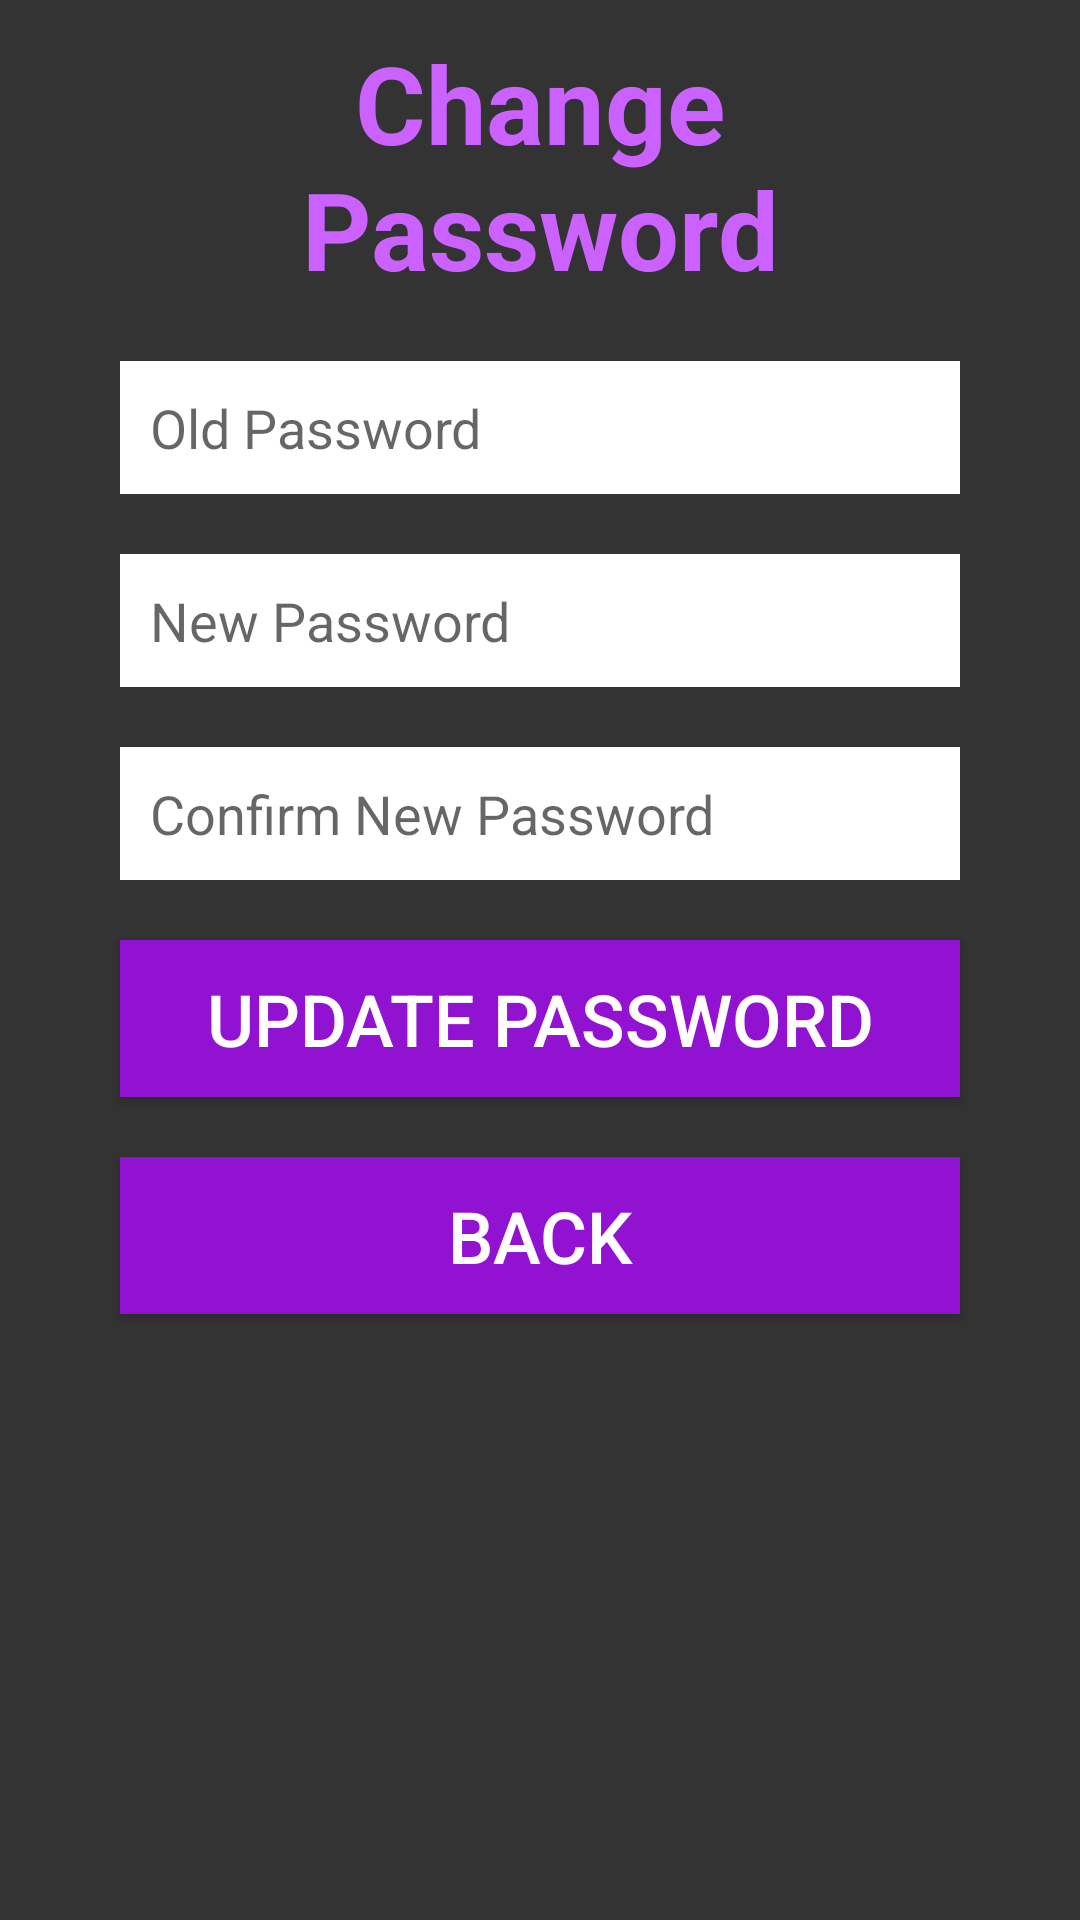

Reconstruct the res/layout file that produces this screen, plus the resources it refers to.
<!-- AndroidManifest.xml: application theme AppTheme -->
<!-- res/layout/dialog_change_password.xml -->
<?xml version="1.0" encoding="utf-8"?>
<android.support.constraint.ConstraintLayout xmlns:android="http://schemas.android.com/apk/res/android"
    xmlns:app="http://schemas.android.com/apk/res-auto"
    style="@style/dialogStyle"
    android:layout_width="match_parent"
    android:layout_height="match_parent"
    android:paddingLeft="30dp"
    android:paddingRight="30dp">

    <ScrollView
        android:layout_width="match_parent"
        android:layout_height="match_parent"
        android:fillViewport="true">

        <LinearLayout
            android:layout_width="wrap_content"
            android:layout_height="wrap_content"
            android:orientation="vertical">

            <TextView
                android:id="@+id/changePasswordView"
                android:layout_width="match_parent"
                android:layout_height="wrap_content"
                android:gravity="center"
                android:padding="10dp"
                android:text="Change Password"
                android:textColor="@color/lightpurple"
                android:textSize="36sp"
                android:textStyle="bold" />

            <EditText
                android:id="@+id/oldPasswordField"
                android:layout_width="match_parent"
                android:layout_height="wrap_content"
                android:layout_margin="10dp"
                android:background="@color/white"
                android:ems="10"
                android:hint="Old Password"
                android:inputType="textPersonName|textPassword"
                android:maxLength="252"
                android:padding="10dp"
                app:layout_constraintTop_toTopOf="parent" />

            <EditText
                android:id="@+id/newPasswordField"
                android:layout_width="match_parent"
                android:layout_height="wrap_content"
                android:layout_margin="10dp"
                android:background="@color/white"
                android:ems="10"
                android:hint="New Password"
                android:inputType="textPassword"
                android:maxLength="252"
                android:padding="10dp"
                app:layout_constraintTop_toBottomOf="@+id/usernameField" />

            <EditText
                android:id="@+id/confirmNewPasswordField"
                android:layout_width="match_parent"
                android:layout_height="wrap_content"
                android:layout_margin="10dp"
                android:background="@color/white"
                android:ems="10"
                android:hint="Confirm New Password"
                android:inputType="textPassword"
                android:maxLength="252"
                android:padding="10dp"
                android:visibility="visible"
                app:layout_constraintTop_toBottomOf="@+id/usernameField" />

            <TextView
                android:id="@+id/messageText"
                android:layout_width="match_parent"
                android:layout_height="wrap_content"
                android:layout_margin="5dp"
                android:gravity="center"
                android:padding="5dp"
                android:textAppearance="@style/TextAppearance.AppCompat.Body1"
                android:textColor="@color/colorAccent"
                android:textSize="24sp"
                android:visibility="gone" />

            <Button
                android:id="@+id/changePasswordButton"
                android:layout_width="match_parent"
                android:layout_height="wrap_content"
                android:layout_margin="10dp"
                android:background="@color/loginpurple"
                android:padding="10dp"
                android:text="Update Password"
                android:textColor="@color/white"
                android:textSize="24sp" />

            <Button
                android:id="@+id/closeButton"
                android:layout_width="match_parent"
                android:layout_height="wrap_content"
                android:layout_margin="10dp"
                android:background="@color/loginpurple"
                android:padding="10dp"
                android:text="Back"
                android:textColor="@color/white"
                android:textSize="24sp" />

        </LinearLayout>
    </ScrollView>

</android.support.constraint.ConstraintLayout>
<!-- resources referenced by this layout -->
<resources>
  <color name="colorAccent">#ea3788</color>
  <color name="lightpurple">#cb62ff</color>
  <color name="loginpurple">#9212d2</color>
  <color name="white">#ffffff</color>
  <style name="dialogStyle" parent="@android:style/Widget.ListView">
          <item name="android:textColor">@color/white</item>
          <item name="android:background">@color/background</item>
          <item name="android:buttonStyle">@style/buttonStyle</item>
          <item name="android:radioButtonStyle">@style/radioButtonTheme</item>
          <item name="android:textAppearance">@style/TextAppearance.AppCompat.Large</item>
      </style>
  <style name="AppTheme" parent="Theme.AppCompat.Light.DarkActionBar">
          
          <item name="colorPrimary">@color/loginpurple</item>
          <item name="colorPrimaryDark">@color/background</item>
          <item name="colorAccent">@color/lightpurple</item>
  
      </style>
  <color name="background">#333333</color>
  <style name="buttonStyle" parent="@android:style/Widget.Button">
          <item name="android:background">@drawable/custom_button</item>
          <item name="android:textColor">@color/white</item>
          <item name="android:textAppearance">@style/Base.TextAppearance.AppCompat.Large</item>
          <item name="android:textSize">24sp</item>
          <item name="android:padding">10dp</item>
          <item name="android:layout_margin">10dp</item>
          <item name="android:minHeight">0dp</item>
          <item name="android:minWidth">0dp</item>
      </style>
  <style name="radioButtonTheme" parent="@android:style/Widget.Holo.CompoundButton.RadioButton">
          <item name="android:textColor">@color/white</item>
      </style>
  <!-- drawable custom_button (drawable) -->
  <?xml version="1.0" encoding="utf-8"?>
  <selector xmlns:android="http://schemas.android.com/apk/res/android">
      <item android:state_pressed="true">
          <shape xmlns:android="http://schemas.android.com/apk/res/android" >
  
              <solid android:color="@color/lightpurple" />
  
              <corners android:radius="10dp" />
          </shape>
      </item>
      <item>
          <shape xmlns:android="http://schemas.android.com/apk/res/android" >
  
              <solid android:color="@color/loginpurple" />
  
              <corners android:radius="10dp" />
          </shape>
      </item>
  </selector>
</resources>
